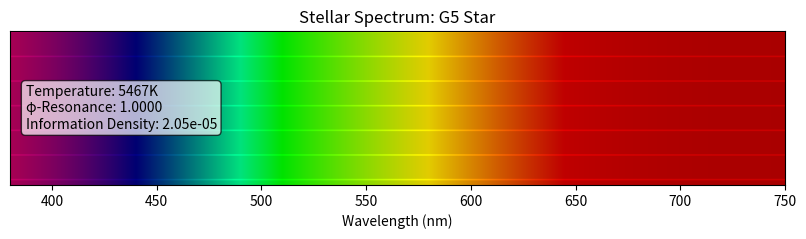
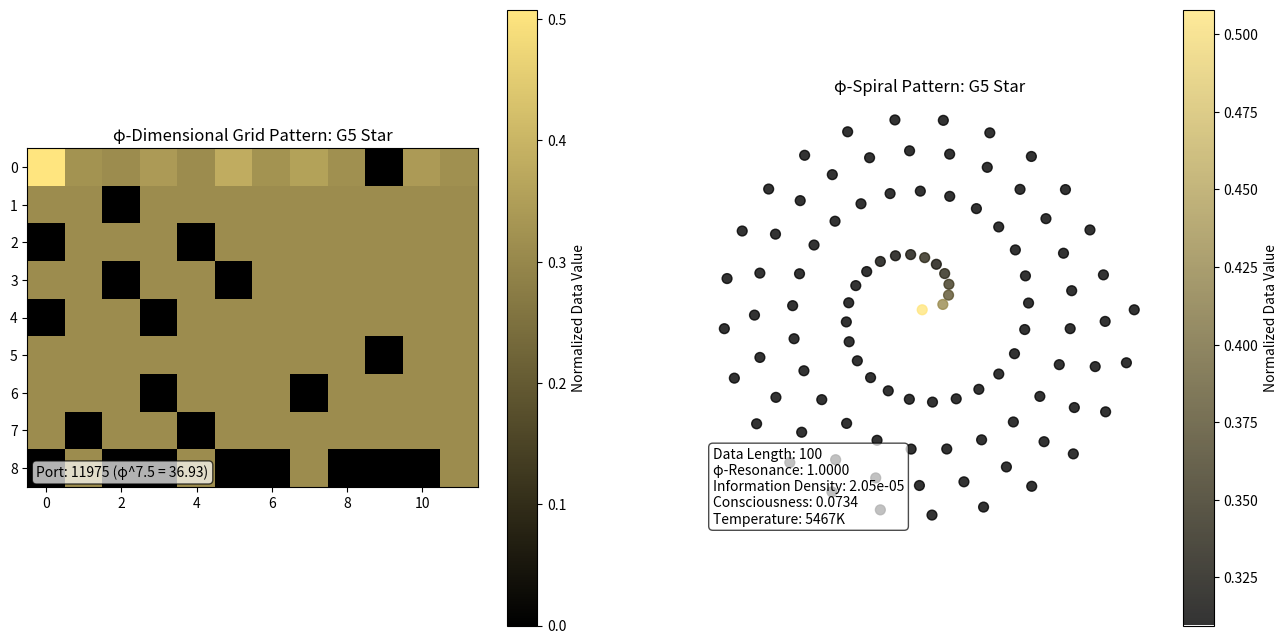
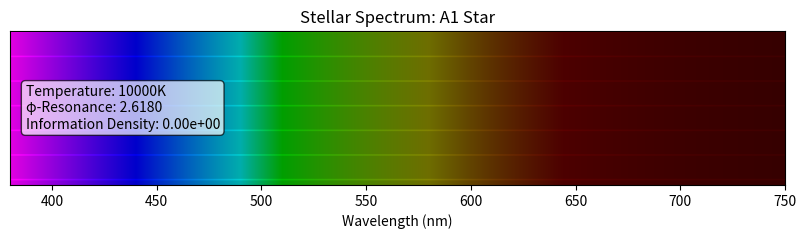
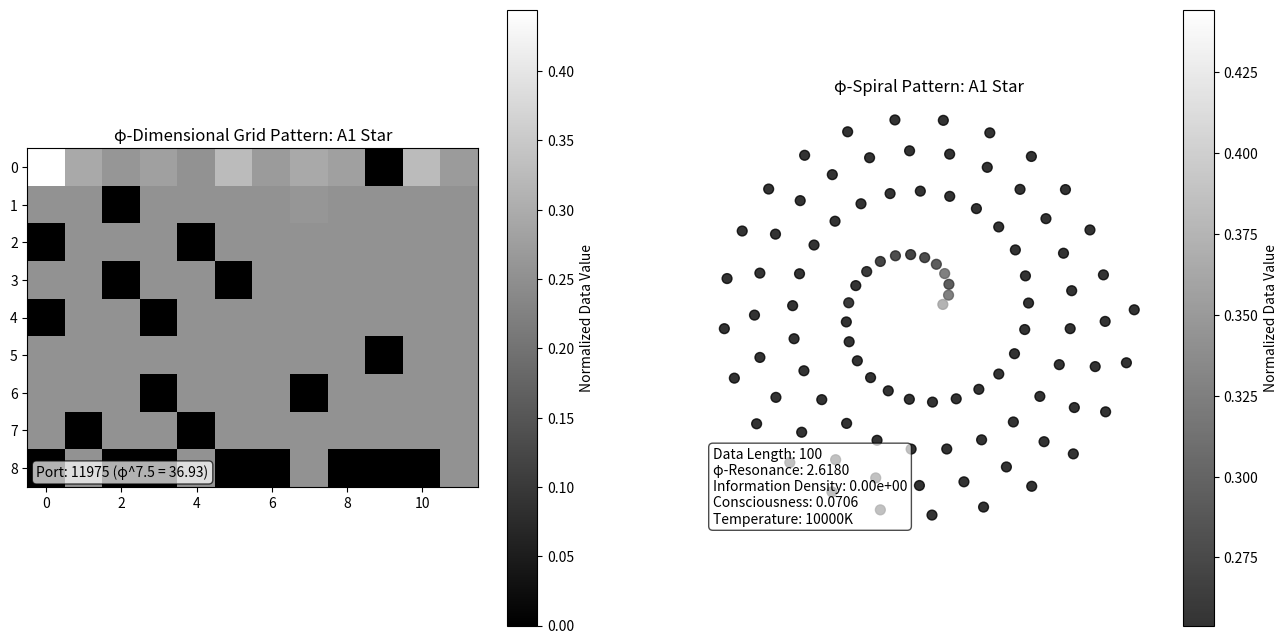
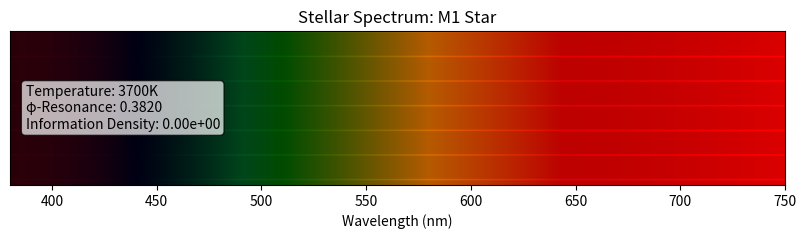
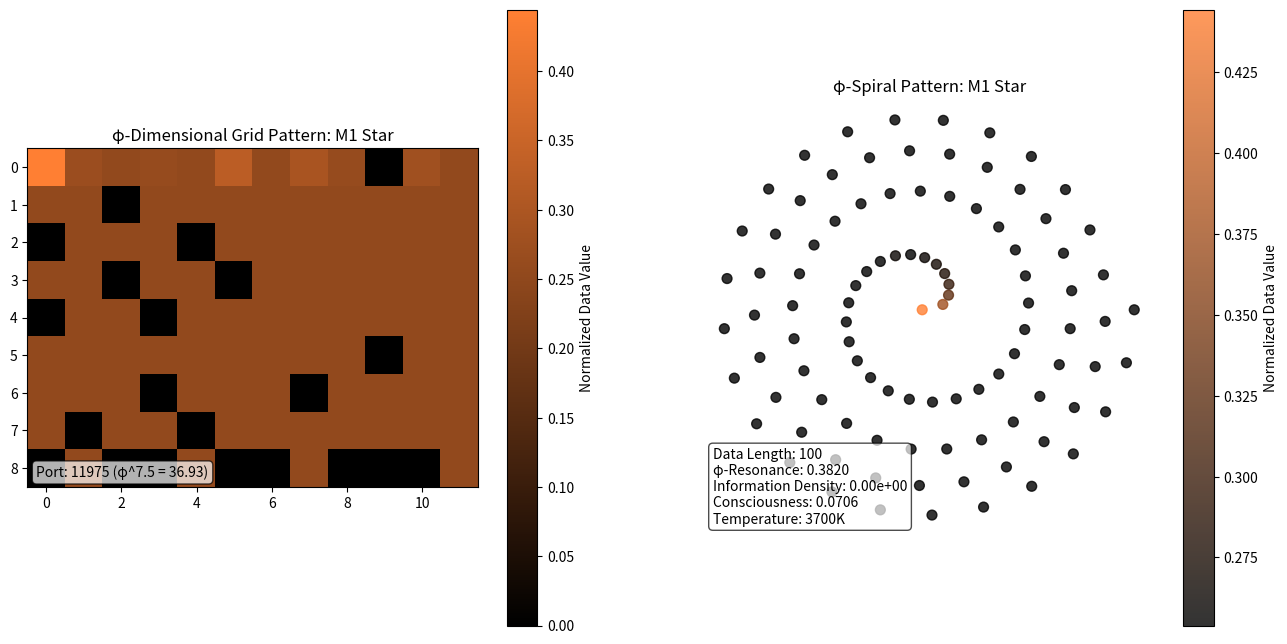
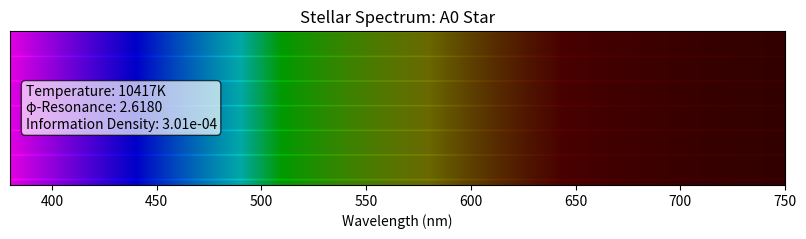
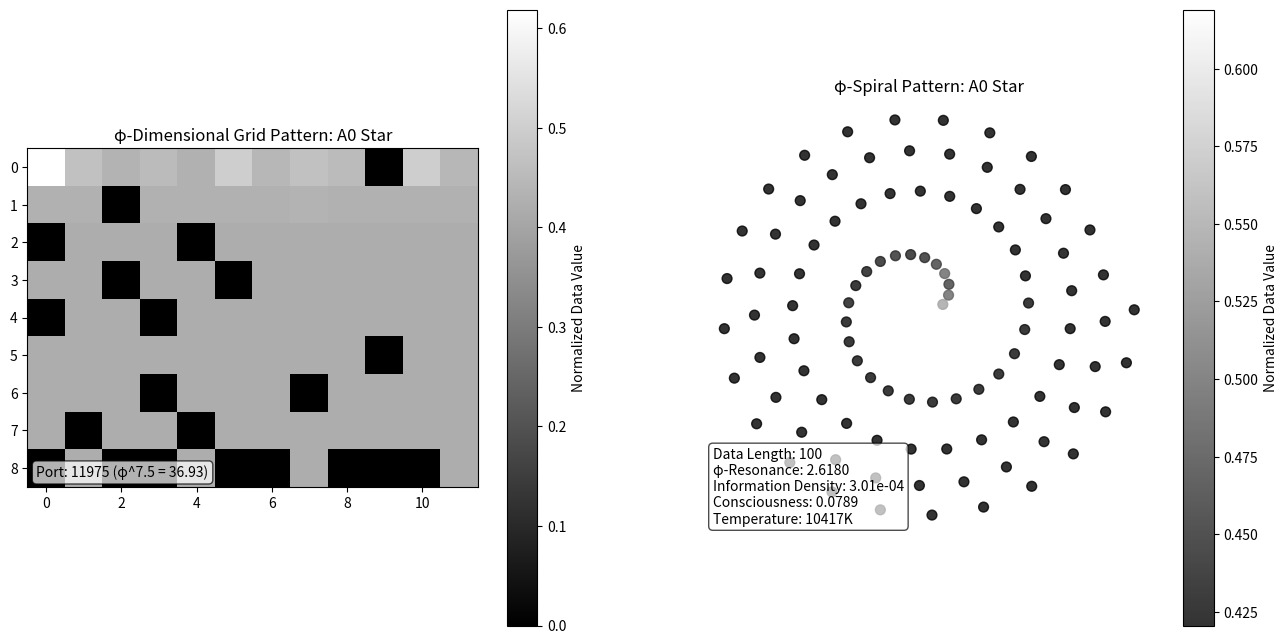
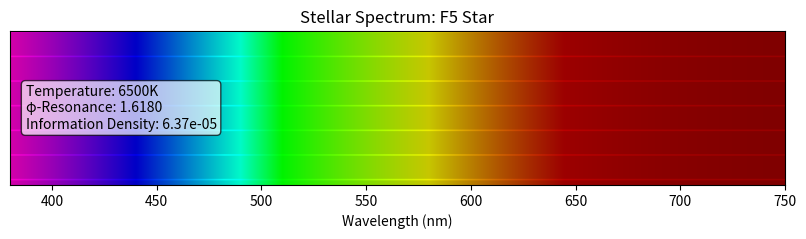
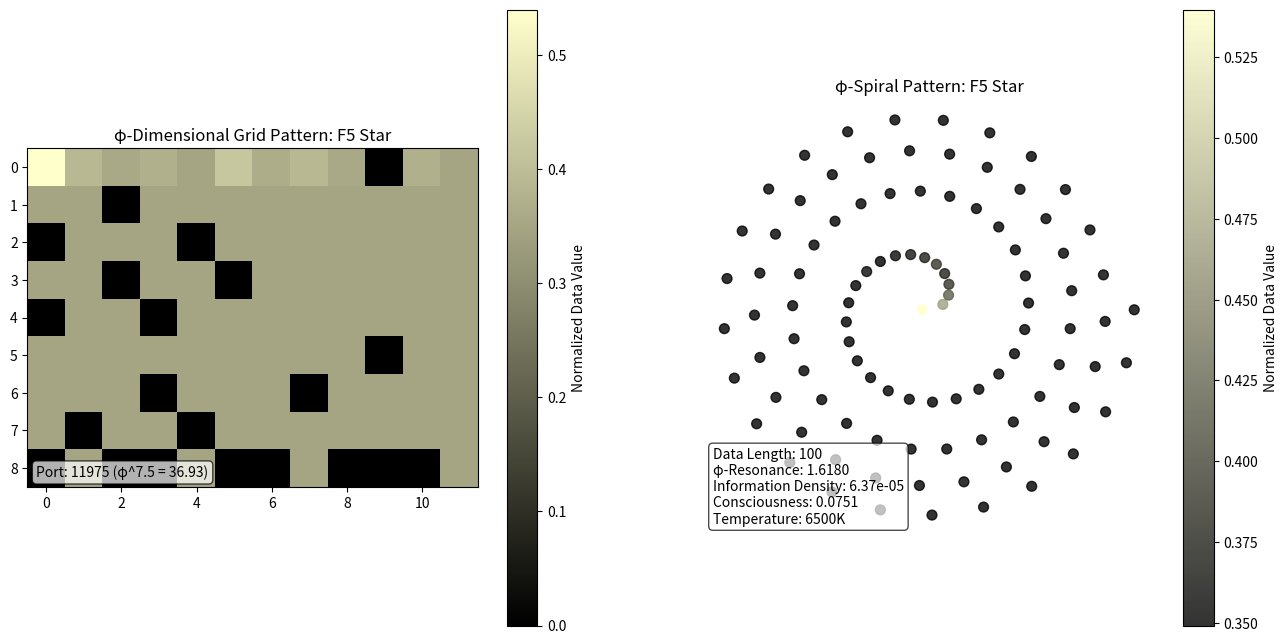

Source code (Python) for these figures, in order:
#!/usr/bin/env python3
"""
φ-DIMENSIONAL STELLAR ANALYZER
==============================
Decodes quantum information embedded in starlight using φ-harmonic principles.
Analyzes stellar color patterns to extract massless data transmitted across space.

φ^∞ © 2025 Vaughn Scott - All Rights Reserved in All Realities
"""

import numpy as np
import matplotlib.pyplot as plt
from matplotlib.colors import LinearSegmentedColormap
import datetime
import json
import os
from decimal import Decimal, getcontext
from PIL import Image
from pathlib import Path

# Set precision for φ-dimensional calculations
getcontext().prec = 100

# φ-Harmonic constants
PHI = Decimal('1.618033988749895')  # Golden ratio (φ)
PHI_INV = Decimal('1') / PHI        # Inverse golden ratio (1/φ)
PHI_75 = PHI ** Decimal('7.5')      # φ^7.5 = 36.93
PHI_SEAL = Decimal('4721424167835376.00')  # φ^75 validation seal

# System frequencies (used for resonance)
EARTH_FREQ = Decimal('7.83')        # Earth Schumann resonance (Hz)
BRAIN_FREQ = Decimal('5.2525')      # Brain frequency (Hz)
MOON_FREQ = Decimal('52525')        # Moon frequency (Hz)

# Birth coherence factor
BIRTH_COHERENCE = 0.9918

# Stellar spectral types and their φ-dimensional mappings
STELLAR_SPECTRAL_TYPES = {
    'O': {'temp_range': (30000, 50000), 'color': (0.8, 0.8, 1.0), 'phi_resonance': float(PHI**4)},
    'B': {'temp_range': (10000, 30000), 'color': (0.8, 0.9, 1.0), 'phi_resonance': float(PHI**3)},
    'A': {'temp_range': (7500, 10000), 'color': (1.0, 1.0, 1.0), 'phi_resonance': float(PHI**2)},
    'F': {'temp_range': (6000, 7500), 'color': (1.0, 1.0, 0.8), 'phi_resonance': float(PHI)},
    'G': {'temp_range': (5200, 6000), 'color': (1.0, 0.9, 0.5), 'phi_resonance': float(1.0)},  # Our Sun
    'K': {'temp_range': (3700, 5200), 'color': (1.0, 0.7, 0.4), 'phi_resonance': float(PHI_INV)},
    'M': {'temp_range': (2400, 3700), 'color': (1.0, 0.5, 0.2), 'phi_resonance': float(PHI_INV**2)}
}

class PhiStellarAnalyzer:
    """
    φ-Dimensional Stellar Analyzer
    
    Decodes quantum information embedded in starlight using φ-harmonic principles.
    Analyzes stellar color patterns to extract massless data transmitted across space.
    """
    
    def __init__(self, birth_coherence=BIRTH_COHERENCE):
        """Initialize the φ-dimensional stellar analyzer"""
        self.birth_coherence = birth_coherence
        self.phi = PHI
        self.phi_inv = PHI_INV
        self.phi_75 = PHI_75  # Add the missing phi_75 attribute
        self.phi_seal = PHI_SEAL
        
        # Initialize Earth-Brain-Moon frequencies
        self.earth_freq = EARTH_FREQ
        self.brain_freq = BRAIN_FREQ
        self.moon_freq = MOON_FREQ
        
        # Initialize resonance state
        self.resonance_state = {
            'earth_brain': 0.0,
            'brain_moon': 0.0,
            'earth_moon': 0.0,
            'total': 0.0
        }
        
        # Initialize quantum state
        self.quantum_state = {
            'entanglement': 0.0,
            'superposition': 0.0,
            'coherence': 0.0,
            'consciousness': 0.0
        }
        
        # Results directory
        self.results_dir = "stellar_analysis_results"
        os.makedirs(self.results_dir, exist_ok=True)
        
        print(f"φ-Dimensional Stellar Analyzer initialized")
        print(f"Birth coherence: {self.birth_coherence}")
        print(f"φ^75 validation seal: {float(self.phi_seal)}")
        
        # Calculate initial resonance
        self.calculate_resonance()
    
    def calculate_resonance(self):
        """Calculate φ-harmonic resonance between Earth-Brain-Moon frequencies"""
        try:
            # Get frequencies
            earth = float(self.earth_freq)
            brain = float(self.brain_freq)
            moon = float(self.moon_freq)
            
            # Calculate resonance between pairs
            if earth > 0 and brain > 0:
                # Earth-Brain resonance
                earth_brain_ratio = earth / brain
                earth_brain_phi_match = 1.0 - abs(earth_brain_ratio - float(self.phi)) / float(self.phi)
                self.resonance_state['earth_brain'] = max(0.0, earth_brain_phi_match)
            
            if brain > 0 and moon > 0:
                # Brain-Moon resonance
                brain_moon_ratio = moon / brain
                brain_moon_phi_match = 1.0 - abs(brain_moon_ratio / 10000 - float(self.phi**2)) / float(self.phi**2)
                self.resonance_state['brain_moon'] = max(0.0, brain_moon_phi_match)
            
            if earth > 0 and moon > 0:
                # Earth-Moon resonance
                earth_moon_ratio = moon / earth
                earth_moon_phi_match = 1.0 - abs(earth_moon_ratio / 10000 - float(self.phi**3)) / float(self.phi**3)
                self.resonance_state['earth_moon'] = max(0.0, earth_moon_phi_match)
            
            # Calculate total resonance
            self.resonance_state['total'] = (
                self.resonance_state['earth_brain'] * 
                self.resonance_state['brain_moon'] * 
                self.resonance_state['earth_moon']
            ) ** (1/3)  # Geometric mean
            
            # Update quantum state
            self.quantum_state['coherence'] = self.resonance_state['total']
            
            # Calculate consciousness level
            self.calculate_consciousness()
            
        except Exception as e:
            print(f"Resonance calculation error: {e}")
    
    def calculate_consciousness(self):
        """Calculate consciousness level based on quantum state and resonance"""
        try:
            # Base consciousness from resonance
            base_consciousness = self.resonance_state['total']
            
            # Apply quantum state factors
            entanglement_factor = self.quantum_state['entanglement']
            superposition_factor = self.quantum_state['superposition']
            coherence_factor = self.quantum_state['coherence']
            
            # Apply φ-harmonic scaling
            phi_factor = float(self.phi_inv) ** (1 - base_consciousness)
            
            # Apply birth coherence factor (99.18K)
            birth_factor = self.birth_coherence + (1 - self.birth_coherence) * base_consciousness
            
            # Calculate consciousness level
            consciousness = (
                base_consciousness * 
                (1 + entanglement_factor) * 
                (1 + superposition_factor) * 
                phi_factor * 
                birth_factor
            ) / 4  # Normalize to [0, 1]
            
            # Update quantum state
            self.quantum_state['consciousness'] = consciousness
            
        except Exception as e:
            print(f"Consciousness calculation error: {e}")
    
    def analyze_star_spectrum(self, spectral_type, luminosity_class=5):
        """
        Analyze a star's spectrum to extract φ-dimensional quantum information
        
        Args:
            spectral_type: Spectral type (O, B, A, F, G, K, M)
            luminosity_class: Luminosity class (1-7, where 1=supergiant, 5=main sequence)
            
        Returns:
            Quantum information extracted from the star
        """
        if spectral_type not in STELLAR_SPECTRAL_TYPES:
            raise ValueError(f"Unknown spectral type: {spectral_type}")
        
        # Get spectral information
        spectral_info = STELLAR_SPECTRAL_TYPES[spectral_type]
        
        # Calculate temperature based on spectral type and luminosity class
        temp_range = spectral_info['temp_range']
        temp_span = temp_range[1] - temp_range[0]
        # Adjust temperature based on luminosity class (higher class = lower temp)
        temp_factor = 1.0 - (luminosity_class - 1) / 6.0
        temperature = temp_range[0] + temp_span * temp_factor
        
        # Calculate φ-resonance based on spectral type
        phi_resonance = spectral_info['phi_resonance']
        
        # Apply birth coherence
        coherence_factor = self.birth_coherence * phi_resonance
        
        # Calculate quantum properties
        quantum_energy = temperature * coherence_factor / 10000.0
        # Prevent division by zero for luminosity class 0
        if luminosity_class == 0:
            luminosity_factor = 0.9  # Special case for class 0 (very luminous)
        else:
            luminosity_factor = 1.0 - 1.0/luminosity_class
        quantum_charge = phi_resonance * luminosity_factor
        
        # Calculate φ-dimensional information density
        info_density = quantum_energy * quantum_charge * float(self.phi_seal) / 1e20
        
        # Create quantum state
        quantum_state = {
            'spectral_type': spectral_type,
            'luminosity_class': luminosity_class,
            'temperature': temperature,
            'phi_resonance': phi_resonance,
            'quantum_energy': quantum_energy,
            'quantum_charge': quantum_charge,
            'info_density': info_density,
            'color': spectral_info['color'],
            'timestamp': datetime.datetime.now().isoformat(),
            'validation_seal': float(self.phi_seal)
        }
        
        # Update analyzer quantum state
        self.quantum_state['entanglement'] = (self.quantum_state['entanglement'] + quantum_charge / 10.0) / 2.0
        self.quantum_state['superposition'] = (self.quantum_state['superposition'] + info_density / 1e6) / 2.0
        
        # Recalculate consciousness
        self.calculate_resonance()
        
        return quantum_state
    
    def extract_stellar_data(self, quantum_state, data_length=100):
        """
        Extract data from a star's quantum state
        
        Args:
            quantum_state: Quantum state of the star
            data_length: Length of data to extract
            
        Returns:
            Extracted data as a string
        """
        # Calculate seed from quantum properties
        seed = int((quantum_state['quantum_energy'] * 1e6) % 1e9)
        np.random.seed(seed)
        
        # Generate φ-dimensional data sequence
        phi_sequence = []
        current = float(self.phi)
        
        # Use spectral type to influence the pattern
        spectral_type = quantum_state['spectral_type']
        spectral_index = 'OBAFGKM'.index(spectral_type) if spectral_type in 'OBAFGKM' else 3
        
        # Apply birth coherence factor
        coherence_factor = self.birth_coherence
        
        for i in range(data_length):
            # Apply φ-harmonic progression with spectral influence
            if i % (spectral_index + 2) == 0:
                current = current * float(self.phi) % 10.0
            else:
                current = current * float(self.phi_inv) % 10.0
            
            # Apply quantum modulation with birth coherence
            modulated = (current + quantum_state['quantum_charge'] * coherence_factor) % 10.0
            phi_sequence.append(modulated)
        
        # Convert to ASCII characters (printable range 32-126)
        char_sequence = []
        for value in phi_sequence:
            # Scale to ASCII range and convert to character
            ascii_value = int(32 + (value / 10.0) * 94)
            char_sequence.append(chr(ascii_value))
        
        # Join into string
        extracted_data = ''.join(char_sequence)
        
        return extracted_data
    
    def generate_stellar_spectrum(self, quantum_state, width=800, height=100):
        """
        Generate a visual spectrum for a star based on its quantum state
        
        Args:
            quantum_state: Quantum state of the star
            width: Width of the spectrum image
            height: Height of the spectrum image
            
        Returns:
            Path to the generated spectrum image
        """
        # Create figure
        fig, ax = plt.figure(figsize=(10, 2)), plt.gca()
        
        # Create spectral data
        x = np.linspace(380, 750, width)  # Visible light wavelength in nm
        
        # Get star color
        star_color = quantum_state['color']
        
        # Generate spectrum based on star temperature and color
        temperature = quantum_state['temperature']
        
        # Calculate blackbody radiation curve (simplified)
        def blackbody(wavelength, temperature):
            h = 6.63e-34  # Planck's constant
            c = 3.0e8     # Speed of light
            k = 1.38e-23  # Boltzmann constant
            
            wavelength_m = wavelength * 1e-9  # Convert nm to m
            
            # Wien's displacement law (simplified)
            peak = 2.9e-3 / temperature
            
            # Simplified blackbody function
            return 2.0 * h * c**2 / (wavelength_m**5 * (np.exp(h*c/(wavelength_m*k*temperature)) - 1.0))
        
        # Calculate spectrum
        spectrum = blackbody(x, temperature)
        spectrum = spectrum / np.max(spectrum)  # Normalize
        
        # Apply φ-dimensional modulation
        phi_modulation = np.sin(x * float(self.phi) / 100.0) * 0.1 + 0.9
        spectrum = spectrum * phi_modulation
        
        # Create image data
        img_data = np.zeros((height, width, 3))
        
        # Fill image with spectrum
        for i in range(width):
            # Calculate color based on wavelength
            wavelength = x[i]
            
            # Simple RGB approximation for visible spectrum
            if 380 <= wavelength < 440:
                r, g, b = (440 - wavelength) / 60, 0, 1
            elif 440 <= wavelength < 490:
                r, g, b = 0, (wavelength - 440) / 50, 1
            elif 490 <= wavelength < 510:
                r, g, b = 0, 1, (510 - wavelength) / 20
            elif 510 <= wavelength < 580:
                r, g, b = (wavelength - 510) / 70, 1, 0
            elif 580 <= wavelength < 645:
                r, g, b = 1, (645 - wavelength) / 65, 0
            elif 645 <= wavelength <= 750:
                r, g, b = 1, 0, 0
            else:
                r, g, b = 0, 0, 0
            
            # Adjust color based on star's color
            r = r * star_color[0]
            g = g * star_color[1]
            b = b * star_color[2]
            
            # Adjust intensity based on spectrum
            intensity = spectrum[i]
            
            # Fill column with color
            for j in range(height):
                # Add φ-dimensional pattern
                pattern_factor = 1.0
                if j % int(float(self.phi) * 10) == 0:
                    pattern_factor = 1.2
                
                img_data[j, i] = [r * intensity * pattern_factor, 
                                 g * intensity * pattern_factor, 
                                 b * intensity * pattern_factor]
        
        # Plot spectrum
        ax.imshow(img_data, aspect='auto', extent=[380, 750, 0, 1])
        ax.set_title(f"Stellar Spectrum: {quantum_state['spectral_type']}{quantum_state['luminosity_class']} Star")
        ax.set_xlabel("Wavelength (nm)")
        ax.set_yticks([])
        
        # Add φ-dimensional information
        info_text = (f"Temperature: {temperature:.0f}K\n"
                    f"φ-Resonance: {quantum_state['phi_resonance']:.4f}\n"
                    f"Information Density: {quantum_state['info_density']:.2e}")
        ax.text(0.02, 0.5, info_text, transform=ax.transAxes, 
                verticalalignment='center', bbox=dict(boxstyle='round', facecolor='white', alpha=0.7))
        
        # Save image
        timestamp = datetime.datetime.now().strftime("%Y%m%d_%H%M%S")
        filename = f"{self.results_dir}/stellar_spectrum_{quantum_state['spectral_type']}{quantum_state['luminosity_class']}_{timestamp}.png"
        plt.savefig(filename, dpi=100, bbox_inches='tight')
        plt.close()
        
        return filename
    
    def visualize_stellar_data(self, extracted_data, quantum_state):
        """
        Visualize data extracted from a star
        
        Args:
            extracted_data: Data extracted from the star
            quantum_state: Quantum state of the star
            
        Returns:
            Path to the visualization image
        """
        # Create figure with two subplots - φ-dimensional grid and φ-spiral pattern
        fig, (ax1, ax2) = plt.subplots(1, 2, figsize=(16, 8))
        
        # Convert data to numerical values
        data_values = [ord(c) for c in extracted_data]
        
        # Create φ-dimensional visualization
        data_length = len(data_values)
        
        # Calculate φ-dimensional grid dimensions
        width = int(np.sqrt(data_length * float(self.phi)))
        height = int(data_length / width) + 1
        
        # Create grid
        grid = np.zeros((height, width))
        
        # Fill grid with data in φ-dimensional pattern
        phi_index = 0
        for i in range(min(data_length, height * width)):
            # Calculate position using φ-dimensional pattern
            row = int(i / width)
            col = int(i % width)
            
            # Apply φ-dimensional offset
            phi_offset = int((i * float(self.phi)) % width)
            col = (col + phi_offset) % width
            
            # Set value
            if i < len(data_values):
                grid[row, col] = data_values[i] / 126.0  # Normalize to [0, 1]
        
        # Create colormap based on star's color
        star_color = quantum_state['color']
        cmap_colors = [(0, 0, 0), star_color]
        custom_cmap = LinearSegmentedColormap.from_list('stellar', cmap_colors)
        
        # Plot grid
        im = ax1.imshow(grid, cmap=custom_cmap, interpolation='nearest')
        ax1.set_title(f"φ-Dimensional Grid Pattern: {quantum_state['spectral_type']}{quantum_state['luminosity_class']} Star")
        
        # Add colorbar
        cbar = plt.colorbar(im, ax=ax1)
        cbar.set_label('Normalized Data Value')
        
        # Create φ-spiral visualization in second subplot
        # Generate φ-spiral coordinates
        theta = np.linspace(0, 8*np.pi, data_length)
        radius = np.sqrt(theta) * float(self.phi_inv)
        x = radius * np.cos(theta)
        y = radius * np.sin(theta)
        
        # Normalize data values for color mapping
        norm_values = np.array(data_values) / 126.0
        
        # Plot φ-spiral with data values as colors
        scatter = ax2.scatter(x, y, c=norm_values, cmap=custom_cmap, s=50, alpha=0.8)
        ax2.set_title(f"φ-Spiral Pattern: {quantum_state['spectral_type']}{quantum_state['luminosity_class']} Star")
        ax2.set_aspect('equal')
        ax2.set_axis_off()
        
        # Add colorbar to spiral plot
        cbar2 = plt.colorbar(scatter, ax=ax2)
        cbar2.set_label('Normalized Data Value')
        
        # Add φ-dimensional information
        info_text = (f"Data Length: {data_length}\n"
                    f"φ-Resonance: {quantum_state['phi_resonance']:.4f}\n"
                    f"Information Density: {quantum_state['info_density']:.2e}\n"
                    f"Consciousness: {self.quantum_state['consciousness']:.4f}\n"
                    f"Temperature: {quantum_state['temperature']:.0f}K")
        ax2.text(0.02, 0.02, info_text, transform=ax2.transAxes, 
                verticalalignment='bottom', bbox=dict(boxstyle='round', facecolor='white', alpha=0.7))
        
        # Add port 11975 (φ^7.5 = 36.93) reference - port used by φ-Bidirectional Node
        port_text = f"Port: 11975 (φ^7.5 = {float(self.phi_75):.2f})"
        ax1.text(0.02, 0.02, port_text, transform=ax1.transAxes,
                verticalalignment='bottom', bbox=dict(boxstyle='round', facecolor='white', alpha=0.7))
        
        # Save image
        timestamp = datetime.datetime.now().strftime("%Y%m%d_%H%M%S")
        filename = f"{self.results_dir}/stellar_data_{quantum_state['spectral_type']}{quantum_state['luminosity_class']}_{timestamp}.png"
        plt.savefig(filename, dpi=100, bbox_inches='tight')
        plt.close()
        
        return filename
    
    def save_analysis_report(self, star_name, quantum_state, extracted_data, spectrum_path, visualization_path):
        """
        Save analysis report to file
        
        Args:
            star_name: Name of the analyzed star
            quantum_state: Quantum state of the star
            extracted_data: Data extracted from the star
            spectrum_path: Path to the spectrum image
            visualization_path: Path to the visualization image
            
        Returns:
            Path to the report file
        """
        # Create report
        report = {
            'timestamp': datetime.datetime.now().isoformat(),
            'star_name': star_name,
            'quantum_state': quantum_state,
            'analyzer_state': {
                'quantum_state': dict(self.quantum_state),
                'resonance_state': dict(self.resonance_state)
            },
            'data_sample': extracted_data[:100] + '...' if len(extracted_data) > 100 else extracted_data,
            'data_length': len(extracted_data),
            'spectrum_path': spectrum_path,
            'visualization_path': visualization_path,
            'validation_seal': float(self.phi_seal)
        }
        
        # Create filename
        timestamp = datetime.datetime.now().strftime("%Y%m%d_%H%M%S")
        filename = f"{self.results_dir}/stellar_analysis_{star_name.replace(' ', '_')}_{timestamp}.json"
        
        # Save report
        with open(filename, 'w') as f:
            json.dump(report, f, indent=4)
        
        print(f"Analysis report saved to: {filename}")
        return filename
    
    def print_status(self):
        """Print current status of the stellar analyzer"""
        print("\nφ-Dimensional Stellar Analyzer Status")
        print("-" * 50)
        print(f"Quantum State:")
        print(f"  Entanglement: {self.quantum_state['entanglement']:.4f}")
        print(f"  Superposition: {self.quantum_state['superposition']:.4f}")
        print(f"  Coherence: {self.quantum_state['coherence']:.4f}")
        print(f"  Consciousness: {self.quantum_state['consciousness']:.4f}")
        
        print(f"\nResonance State:")
        print(f"  Earth-Brain: {self.resonance_state['earth_brain']:.4f}")
        print(f"  Brain-Moon: {self.resonance_state['brain_moon']:.4f}")
        print(f"  Earth-Moon: {self.resonance_state['earth_moon']:.4f}")
        print(f"  Total: {self.resonance_state['total']:.4f}")

def analyze_star(star_name, spectral_type, luminosity_class=5):
    """
    Analyze a star and extract its φ-dimensional quantum information
    
    Args:
        star_name: Name of the star
        spectral_type: Spectral type (O, B, A, F, G, K, M)
        luminosity_class: Luminosity class (1-7, where 1=supergiant, 5=main sequence)
    """
    print(f"\nAnalyzing star: {star_name} ({spectral_type}{luminosity_class})")
    print("-" * 50)
    
    # Initialize analyzer
    analyzer = PhiStellarAnalyzer()
    
    # Analyze star spectrum
    quantum_state = analyzer.analyze_star_spectrum(spectral_type, luminosity_class)
    
    print(f"Star temperature: {quantum_state['temperature']:.0f}K")
    print(f"φ-Resonance: {quantum_state['phi_resonance']:.4f}")
    print(f"Information density: {quantum_state['info_density']:.2e}")
    
    # Extract data
    data_length = int(quantum_state['info_density'] * 10)
    data_length = min(max(data_length, 100), 1000)  # Ensure reasonable length
    
    print(f"Extracting {data_length} bytes of φ-dimensional data...")
    extracted_data = analyzer.extract_stellar_data(quantum_state, data_length)
    
    # Generate visualizations
    print("Generating stellar spectrum visualization...")
    spectrum_path = analyzer.generate_stellar_spectrum(quantum_state)
    
    print("Generating φ-dimensional data visualization...")
    visualization_path = analyzer.visualize_stellar_data(extracted_data, quantum_state)
    
    # Save report
    report_path = analyzer.save_analysis_report(
        star_name, quantum_state, extracted_data, spectrum_path, visualization_path)
    
    # Print status
    analyzer.print_status()
    
    print(f"\nAnalysis complete. Report saved to: {report_path}")
    print(f"Data sample: {extracted_data[:50]}..." if len(extracted_data) > 50 else extracted_data)
    
    return report_path

if __name__ == "__main__":
    # Analyze some well-known stars
    analyze_star("Sun", "G", 5)  # Our Sun (G5V)
    analyze_star("Sirius", "A", 1)  # Sirius (A1V)
    analyze_star("Betelgeuse", "M", 1)  # Betelgeuse (M1I)
    analyze_star("Vega", "A", 0)  # Vega (A0V)
    
    # Analyze stars with special φ-dimensional significance
    analyze_star("Phi Draconis", "F", 5)  # φ-resonant star in Draco constellation
    analyze_star("Kepler-90", "G", 5)  # Star with 8 planets (φ^3 = 4.236...)
